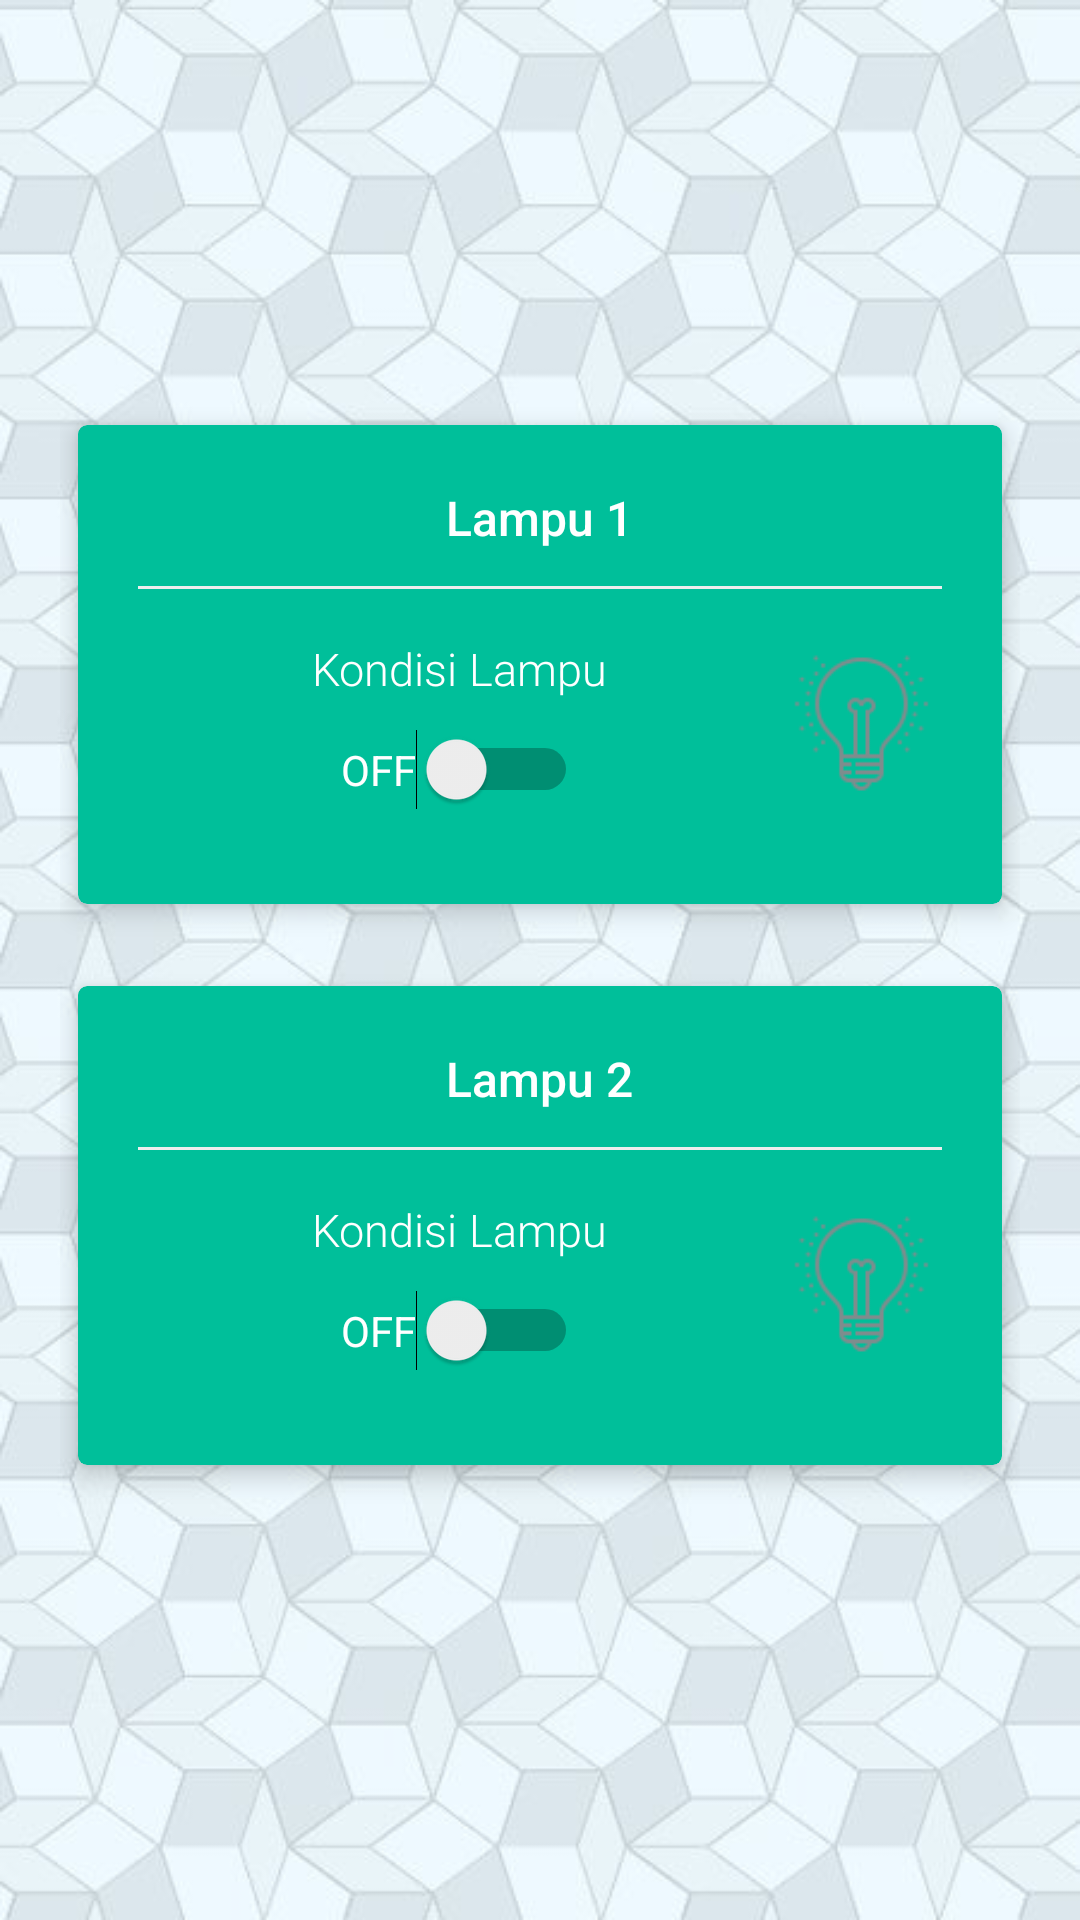

Here is an Android app screen rendered from its layout file. Give the layout XML and the strings, colors and styles it references.
<!-- AndroidManifest.xml: application theme AppTheme -->
<!-- res/layout/activity_main.xml -->
<?xml version="1.0" encoding="utf-8"?>
<RelativeLayout xmlns:android="http://schemas.android.com/apk/res/android"
    xmlns:app="http://schemas.android.com/apk/res-auto"
    xmlns:card_view="http://schemas.android.com/apk/res-auto"
    xmlns:tools="http://schemas.android.com/tools"
    android:layout_width="match_parent"
    android:layout_height="match_parent"
    android:background="@drawable/screen"
    android:padding="20dp"
    tools:context=".ui.MainActivity">

    <LinearLayout
        android:layout_width="match_parent"
        android:layout_height="wrap_content"
        android:layout_centerInParent="true"
        android:orientation="vertical">
    <android.support.v7.widget.CardView
        android:id="@+id/controlling1_card_view"
        android:layout_width="match_parent"
        android:layout_height="wrap_content"
        android:layout_marginBottom="10dp"
        card_view:cardBackgroundColor="@color/colorAccent"
        card_view:cardCornerRadius="3dp"
        card_view:cardElevation="5dp"
        card_view:cardUseCompatPadding="true">

        <LinearLayout
            android:layout_width="match_parent"
            android:layout_height="match_parent"
            android:orientation="vertical">

            <LinearLayout
                android:layout_width="match_parent"
                android:layout_height="match_parent"
                android:layout_margin="10dp"
                android:orientation="vertical"
                android:padding="10dp">


                <TextView
                    android:id="@+id/name1_text_view"
                    android:layout_width="wrap_content"
                    android:layout_height="wrap_content"
                    android:layout_weight="6"
                    android:layout_gravity="center"
                    android:layout_marginBottom="2dp"
                    android:fontFamily="sans-serif-medium"
                    android:textColor="@color/white"
                    android:text="Lampu 1"
                    android:textSize="16sp" />


                <View
                    android:layout_width="match_parent"
                    android:layout_height="1dp"
                    android:layout_marginBottom="5dp"
                    android:layout_marginTop="10dp"
                    android:background="#EEEEEE" />

                <LinearLayout
                    android:layout_width="match_parent"
                    android:layout_height="match_parent"
                    android:orientation="horizontal">

                    <LinearLayout
                        android:layout_width="0dp"
                        android:layout_height="match_parent"
                        android:layout_weight="4"
                        android:gravity="center"
                        android:orientation="vertical">

                        <LinearLayout
                            android:layout_width="match_parent"
                            android:layout_height="wrap_content"
                            android:gravity="center"
                            android:layout_marginBottom="10dp"
                            android:orientation="horizontal">
                        <TextView
                            android:layout_width="wrap_content"
                            android:layout_height="wrap_content"
                            android:fontFamily="sans-serif-light"
                            android:text="Kondisi "
                            android:textColor="@color/white"
                            android:textSize="15sp" />

                            <TextView
                                android:id="@+id/description1_text_view"
                                android:layout_width="wrap_content"
                                android:layout_height="wrap_content"
                                android:fontFamily="sans-serif-light"
                                android:text="Lampu"
                                android:textColor="@color/white"
                                android:textSize="15sp" />


                        </LinearLayout>

                        <Switch
                            android:id="@+id/controlling1_switch"
                            android:layout_width="wrap_content"
                            android:layout_height="wrap_content"
                            android:textColor="@color/white"
                            android:text="OFF" />

                    </LinearLayout>

                    <ImageView
                        android:id="@+id/controlling1_image_view"
                        android:layout_width="0dp"
                        android:layout_height="wrap_content"
                        android:layout_weight="1"
                        android:src="@drawable/lightoff_80"/>

                </LinearLayout>

            </LinearLayout>
        </LinearLayout>


    </android.support.v7.widget.CardView>

    <android.support.v7.widget.CardView
        android:id="@+id/controlling2_card_view"
        android:layout_width="match_parent"
        android:layout_height="wrap_content"
        android:layout_marginBottom="10dp"
        card_view:cardBackgroundColor="@color/colorAccent"
        card_view:cardCornerRadius="3dp"
        card_view:cardElevation="5dp"
        card_view:cardUseCompatPadding="true">

        <LinearLayout
            android:layout_width="match_parent"
            android:layout_height="match_parent"
            android:orientation="vertical">

            <LinearLayout
                android:layout_width="match_parent"
                android:layout_height="match_parent"
                android:layout_margin="10dp"
                android:orientation="vertical"
                android:padding="10dp">


                <TextView
                    android:id="@+id/name2_text_view"
                    android:layout_width="wrap_content"
                    android:layout_height="wrap_content"
                    android:layout_weight="6"
                    android:layout_gravity="center"
                    android:layout_marginBottom="2dp"
                    android:fontFamily="sans-serif-medium"
                    android:textColor="@color/white"
                    android:text="Lampu 2"
                    android:textSize="16sp" />


                <View
                    android:layout_width="match_parent"
                    android:layout_height="1dp"
                    android:layout_marginBottom="5dp"
                    android:layout_marginTop="10dp"
                    android:background="#EEEEEE" />

                <LinearLayout
                    android:layout_width="match_parent"
                    android:layout_height="match_parent"
                    android:orientation="horizontal">

                    <LinearLayout
                        android:layout_width="0dp"
                        android:layout_height="match_parent"
                        android:layout_weight="4"
                        android:gravity="center"
                        android:orientation="vertical">

                        <LinearLayout
                            android:layout_width="match_parent"
                            android:layout_height="wrap_content"
                            android:gravity="center"
                            android:layout_marginBottom="10dp"
                            android:orientation="horizontal">

                        <TextView
                            android:layout_width="wrap_content"
                            android:layout_height="wrap_content"
                            android:fontFamily="sans-serif-light"
                            android:textColor="@color/white"
                            android:text="Kondisi "
                            android:textSize="15sp" />

                        <TextView
                            android:id="@+id/description2_text_view"
                            android:layout_width="wrap_content"
                            android:layout_height="wrap_content"
                            android:fontFamily="sans-serif-light"
                            android:text="Lampu"
                            android:textColor="@color/white"
                            android:textSize="15sp" />

                        </LinearLayout>

                        <Switch
                            android:id="@+id/controlling2_switch"
                            android:layout_width="wrap_content"
                            android:layout_height="wrap_content"
                            android:textColor="@color/white"
                            android:text="OFF" />

                    </LinearLayout>

                    <ImageView
                        android:id="@+id/controlling2_image_view"
                        android:layout_width="0dp"
                        android:layout_height="wrap_content"
                        android:layout_weight="1"
                        android:src="@drawable/lightoff_80"/>

                </LinearLayout>

            </LinearLayout>
        </LinearLayout>


    </android.support.v7.widget.CardView>
    </LinearLayout>
</RelativeLayout>
<!-- resources referenced by this layout -->
<resources>
  <color name="colorAccent">#00BF9A</color>
  <color name="white">#FFFFFF</color>
  <!-- drawable lightoff_80: png bitmap (drawable, 3410 bytes) -->
  <!-- drawable screen: jpg bitmap (drawable, 47453 bytes) -->
  <style name="AppTheme" parent="Theme.AppCompat.Light.DarkActionBar">
          
          <item name="colorPrimary">@color/colorPrimary</item>
          <item name="colorPrimaryDark">@color/colorPrimaryDark</item>
          <item name="colorAccent">@color/colorAccent</item>
          
          
      </style>
  <color name="colorPrimary">#00AA8D</color>
  <color name="colorPrimaryDark">#008975</color>
</resources>
